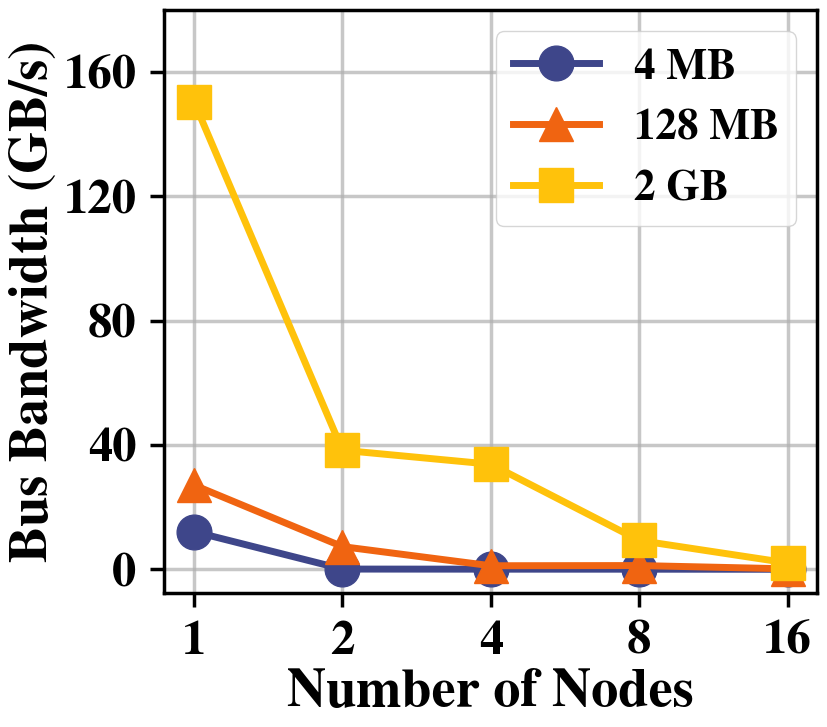

Reproduce this figure in Python.
# import matplotlib.pyplot as plt
# import matplotlib as mpl
# from collections import defaultdict

# # -----------------------------
# # Input data
# # -----------------------------
# data_a = [
#     # Weak scaling, all gather
#     {"num_nodes": 1, "data_size_bytes": 1 * 1024 * 1024, "bus_bw_gbps": 24.98},
#     {"num_nodes": 2, "data_size_bytes": 1 * 1024 * 1024, "bus_bw_gbps": 1.74},
#     {"num_nodes": 4, "data_size_bytes": 1 * 1024 * 1024, "bus_bw_gbps": 1.14},
#     {"num_nodes": 8, "data_size_bytes": 1 * 1024 * 1024, "bus_bw_gbps": 1.64},
#     {"num_nodes": 16, "data_size_bytes": 1 * 1024 * 1024, "bus_bw_gbps": 0.52},

#     {"num_nodes": 1, "data_size_bytes": 32 * 1024 * 1024, "bus_bw_gbps": 130.89},
#     {"num_nodes": 2, "data_size_bytes": 32 * 1024 * 1024, "bus_bw_gbps": 38.29},
#     {"num_nodes": 4, "data_size_bytes": 32 * 1024 * 1024, "bus_bw_gbps": 55.80},
#     {"num_nodes": 8, "data_size_bytes": 32 * 1024 * 1024, "bus_bw_gbps": 38.24},
#     {"num_nodes": 16, "data_size_bytes": 32 * 1024 * 1024, "bus_bw_gbps": 29.99},

#     {"num_nodes": 1, "data_size_bytes": 512 * 1024 * 1024, "bus_bw_gbps": 158.77},
#     {"num_nodes": 2, "data_size_bytes": 512 * 1024 * 1024, "bus_bw_gbps": 99.87},
#     {"num_nodes": 4, "data_size_bytes": 512 * 1024 * 1024, "bus_bw_gbps": 98.06},
#     {"num_nodes": 8, "data_size_bytes": 512 * 1024 * 1024, "bus_bw_gbps": 89.39},
#     {"num_nodes": 16, "data_size_bytes": 512 * 1024 * 1024, "bus_bw_gbps": 60.99},
# ]

# # -----------------------------
# # Styling (kept close to your script)
# # -----------------------------
# plt.rcParams.update(
#     {
#         "font.size": 31,
#         "font.family": plt.rcParams["font.sans-serif"][0],
#         "axes.linewidth": 2.5,
#         "xtick.major.width": 2.5,
#         "ytick.major.width": 2.5,
#     }
# )

# plt.rcParams.update(
#     {
#         "font.family": "serif",
#         "font.serif": ["Times New Roman", "Times", "Nimbus Roman"],
#     }
# )

# # -----------------------------
# # Helpers
# # -----------------------------
# def bytes_to_mib(x_bytes: int) -> float:
#     return x_bytes / (1024 * 1024)

# def fmt_size(bytes_val: int) -> str:
#     mib = bytes_to_mib(bytes_val)
#     # Nice labels for your specific sizes
#     if abs(mib - 1) < 1e-9:
#         return "1 MB"
#     if abs(mib - 32) < 1e-9:
#         return "32 MB"
#     if abs(mib - 512) < 1e-9:
#         return "512 MB"
#     # fallback
#     if mib >= 1024:
#         return f"{mib/1024:.0f} GB"
#     return f"{mib:.0f} MB"

# def label_points(ax, xs, ys, fmt="{:.2f}", dy=12):
#     for xi, yi in zip(xs, ys):
#         ax.annotate(
#             fmt.format(yi),
#             (xi, yi),
#             textcoords="offset points",
#             xytext=(0, dy),
#             ha="center",
#             va="bottom",
#             clip_on=False,
#             fontsize=28,  # slightly smaller than axis font; adjust as desired
#         )

# # -----------------------------
# # Group data by data_size_bytes
# # -----------------------------
# by_size = defaultdict(list)
# for row in data_a:
#     by_size[row["data_size_bytes"]].append(row)

# sizes_sorted = sorted(by_size.keys())
# x_all = sorted({row["num_nodes"] for row in data_a})

# # -----------------------------
# # Plot
# # -----------------------------
# fig, ax = plt.subplots(figsize=(9, 8), dpi=300)

# # If you want deterministic marker choices per line:

# cmap = [
#     "#3e468a",
#     "#f06411",
#     "#ffc20b",
# ]
# ticker = [
#     "o", 
#     "^", 
#     "s"
# ]
# for i, sz in enumerate(sizes_sorted):
#     rows = sorted(by_size[sz], key=lambda r: r["num_nodes"])
#     x = [r["num_nodes"] for r in rows]
#     y = [r["bus_bw_gbps"] for r in rows]

#     ax.plot(
#         x,
#         y,
#         label=fmt_size(sz),
#         linewidth=5,
#         marker=ticker[i % len(ticker)],
#         markersize=25,
#         color=cmap[i % len(cmap)],
#     )
#     # Optional point labels (uncomment if you want them)
#     # label_points(ax, x, y, fmt="{:.2f}", dy=12)

# ax.set_xscale("log", base=2)
# ax.set_xticks(x_all)
# ax.set_xticklabels([str(v) for v in x_all], fontweight="bold", fontsize=35)

# # Optional: fixed y-ticks (comment out if you prefer auto ticks)
# yticks = [0, 40, 80, 120, 160]
# ax.set_yticks(yticks)
# ax.set_yticklabels([str(v) for v in yticks], fontweight="bold", fontsize=35)
# ax.set_ylim(None, 180)

# ax.tick_params(axis="y", length=10, pad=10)
# ax.tick_params(axis="x", length=10, pad=10)

# ax.set_xlabel("Number of Nodes", fontsize=39, fontweight="bold")
# ax.set_ylabel("Bus Bandwidth (GB/s)", fontsize=39, fontweight="bold")

# ax.legend(loc="upper right", prop={"weight": "bold"})
# ax.grid(True, linestyle="-", linewidth=2.5, alpha=0.7)

# plt.tight_layout()
# # plt.show()

# fig.savefig(
#     "AppendixAllGatherInterNodeWeakScaling.pdf",
#     bbox_inches="tight",
#     dpi=300,
# )

import matplotlib.pyplot as plt
import matplotlib as mpl
from collections import defaultdict

# -----------------------------
# Input data
# -----------------------------
data_a = [
    # Strong scaling, all gather
    {"num_nodes": 1, "data_size_bytes": 4 * 1024 * 1024, "bus_bw_gbps": 12.11}, # 128K
    {"num_nodes": 2, "data_size_bytes": 4 * 1024 * 1024, "bus_bw_gbps": 0.07}, # 64K
    {"num_nodes": 4, "data_size_bytes": 4 * 1024 * 1024, "bus_bw_gbps": 0.04}, # 32K
    {"num_nodes": 8, "data_size_bytes": 4 * 1024 * 1024, "bus_bw_gbps": 0.03}, # 16K
    {"num_nodes": 16, "data_size_bytes": 4 * 1024 * 1024, "bus_bw_gbps": 0.00}, # 8K

    {"num_nodes": 1, "data_size_bytes": 128 * 1024 * 1024, "bus_bw_gbps": 27.08}, # 4M
    {"num_nodes": 2, "data_size_bytes": 128 * 1024 * 1024, "bus_bw_gbps": 7.29}, # 2M
    {"num_nodes": 4, "data_size_bytes": 128 * 1024 * 1024, "bus_bw_gbps": 1.14}, # 1M
    {"num_nodes": 8, "data_size_bytes": 128 * 1024 * 1024, "bus_bw_gbps": 1.20}, # 512K
    {"num_nodes": 16, "data_size_bytes": 128 * 1024 * 1024, "bus_bw_gbps": 0.14}, # 256K

    {"num_nodes": 1, "data_size_bytes": 2048 * 1024 * 1024, "bus_bw_gbps": 150.40}, # 64M
    {"num_nodes": 2, "data_size_bytes": 2048 * 1024 * 1024, "bus_bw_gbps": 38.29}, # 32M
    {"num_nodes": 4, "data_size_bytes": 2048 * 1024 * 1024, "bus_bw_gbps": 33.79}, # 16M
    {"num_nodes": 8, "data_size_bytes": 2048 * 1024 * 1024, "bus_bw_gbps": 9.27}, # 8M
    {"num_nodes": 16, "data_size_bytes": 2048 * 1024 * 1024, "bus_bw_gbps": 2.04}, # 4M
]

# -----------------------------
# Styling (kept close to your script)
# -----------------------------
plt.rcParams.update(
    {
        "font.size": 31,
        "font.family": plt.rcParams["font.sans-serif"][0],
        "axes.linewidth": 2.5,
        "xtick.major.width": 2.5,
        "ytick.major.width": 2.5,
    }
)

plt.rcParams.update(
    {
        "font.family": "serif",
        "font.serif": ["Times New Roman", "Times", "Nimbus Roman"],
    }
)

# -----------------------------
# Helpers
# -----------------------------
def bytes_to_mib(x_bytes: int) -> float:
    return x_bytes / (1024 * 1024)

def fmt_size(bytes_val: int) -> str:
    mib = bytes_to_mib(bytes_val)
    # Nice labels for your specific sizes
    if abs(mib - 1) < 1e-9:
        return "1 MB"
    if abs(mib - 32) < 1e-9:
        return "32 MB"
    if abs(mib - 512) < 1e-9:
        return "512 MiB"
    # fallback
    if mib >= 1024:
        return f"{mib/1024:.0f} GB"
    return f"{mib:.0f} MB"

def label_points(ax, xs, ys, fmt="{:.2f}", dy=12):
    for xi, yi in zip(xs, ys):
        ax.annotate(
            fmt.format(yi),
            (xi, yi),
            textcoords="offset points",
            xytext=(0, dy),
            ha="center",
            va="bottom",
            clip_on=False,
            fontsize=22,  # slightly smaller than axis font; adjust as desired
        )

# -----------------------------
# Group data by data_size_bytes
# -----------------------------
by_size = defaultdict(list)
for row in data_a:
    by_size[row["data_size_bytes"]].append(row)

sizes_sorted = sorted(by_size.keys())
x_all = sorted({row["num_nodes"] for row in data_a})

# -----------------------------
# Plot
# -----------------------------
fig, ax = plt.subplots(figsize=(9, 8), dpi=300)

# If you want deterministic marker choices per line:

cmap = [
    "#3e468a",
    "#f06411",
    "#ffc20b",
]
ticker = [
    "o", 
    "^", 
    "s"
]
for i, sz in enumerate(sizes_sorted):
    rows = sorted(by_size[sz], key=lambda r: r["num_nodes"])
    x = [r["num_nodes"] for r in rows]
    y = [r["bus_bw_gbps"] for r in rows]

    ax.plot(
        x,
        y,
        label=fmt_size(sz),
        linewidth=5,
        marker=ticker[i % len(cmap)],
        markersize=25,
        color=cmap[i % len(cmap)],
    )
    # Optional point labels (uncomment if you want them)
    # label_points(ax, x, y, fmt="{:.2f}", dy=12)

ax.set_xscale("log", base=2)
ax.set_xticks(x_all)
ax.set_xticklabels([str(v) for v in x_all], fontweight="bold", fontsize=35)

# Optional: fixed y-ticks (comment out if you prefer auto ticks)
yticks = [0, 40, 80, 120, 160]
ax.set_yticks(yticks)
ax.set_yticklabels([str(v) for v in yticks], fontweight="bold", fontsize=35)
ax.set_ylim(None, 180)

ax.tick_params(axis="y", length=10, pad=10)
ax.tick_params(axis="x", length=10, pad=10)

ax.set_xlabel("Number of Nodes", fontsize=39, fontweight="bold")
ax.set_ylabel("Bus Bandwidth (GB/s)", fontsize=39, fontweight="bold")

ax.legend(loc="upper right", prop={"weight": "bold"})
ax.grid(True, linestyle="-", linewidth=2.5, alpha=0.7)

plt.tight_layout()
plt.show()

fig.savefig(
    "AppendixAllGatherInterNodeStrongScaling.pdf",
    bbox_inches="tight",
    dpi=300,
)
